Run: headless pygame with SDL's dummy video driver; simulated clock (each Clock.tick advances the game by its frame time, no real sleeping); random seed 0; keys injected as events and as key.get_pressed() state; no mouse input.
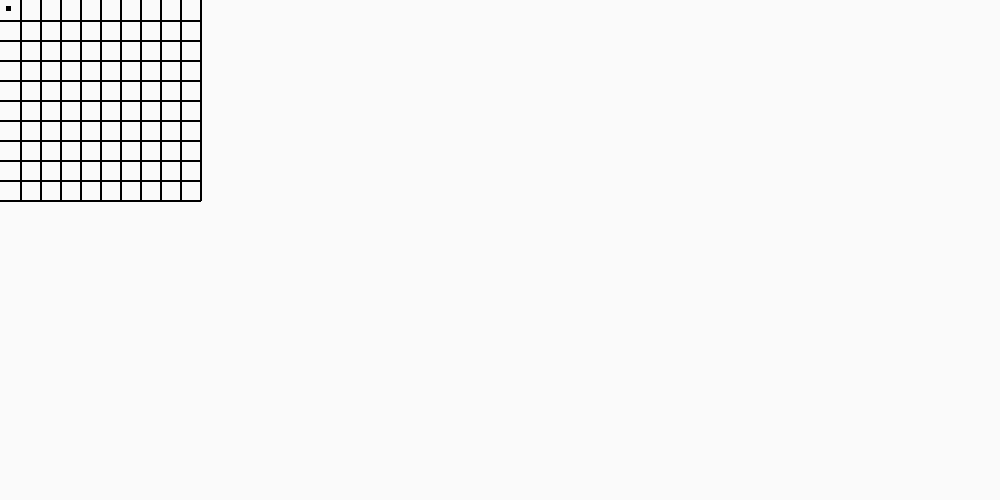
Frame 1 of 4 · flips 1–60 · no input
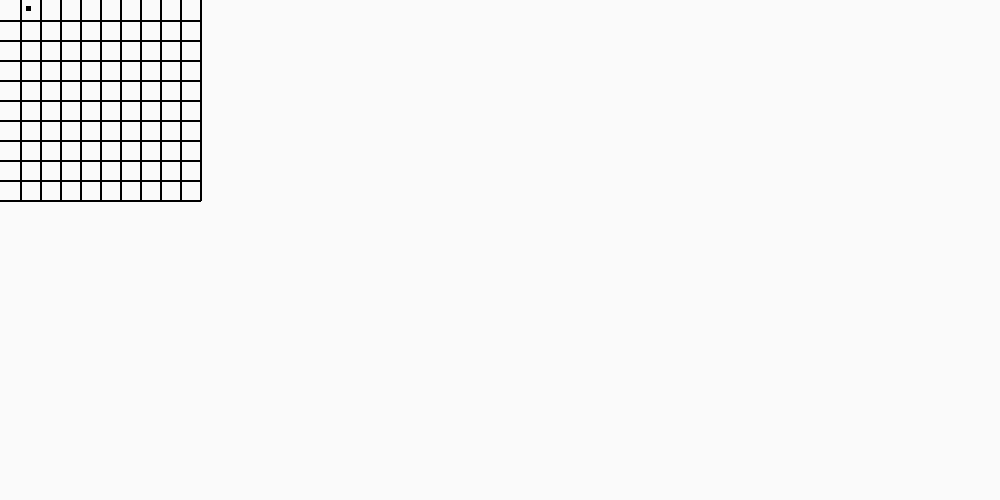
Frame 2 of 4 · flips 61–180 · tapped SPACE, RETURN · held RIGHT (→), D
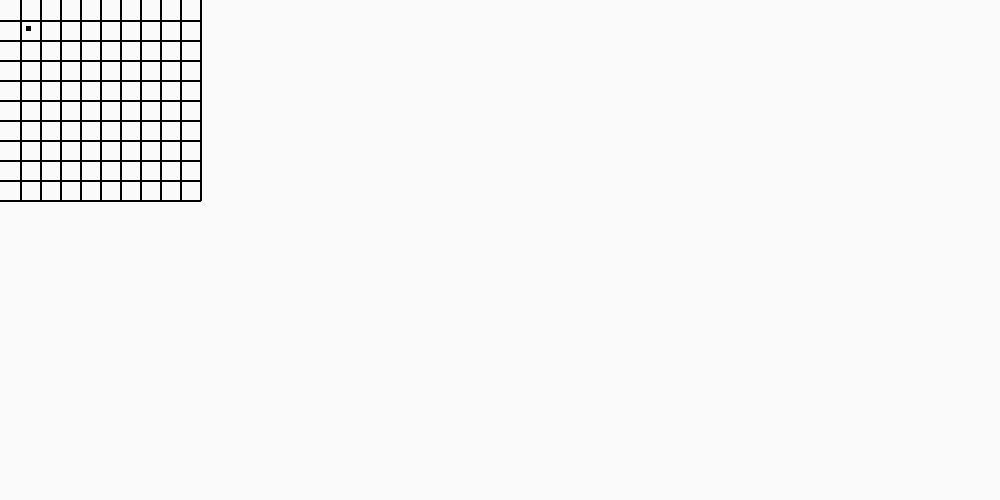
Frame 3 of 4 · flips 181–300 · held DOWN (↓), S
Frame 4 of 4 · flips 301–420 · held LEFT (←), A, UP (↑), W · screen same as frame 1, image omitted

The pygame program that drew these frames:

import pygame
from pygame.locals import *
import time
from random import randint


class Player():
    def __init__(self, max_x, max_y):
        self.x = randint(0, max_x - 1)
        self.y = randint(0, max_y - 1)


class Designer(object):
    pass


def main():
    # test data structure for maze
    MAZE_SIZE = 10
    PLAYER_SIZE = 5
    maze = [["" for i in range(MAZE_SIZE)] for j in range(MAZE_SIZE)]
    player = Player(MAZE_SIZE, MAZE_SIZE)
    endPoint = (randint(0, 9), randint(0, 9))
    maze[player.x][player.y] = "P"
    maze[endPoint[0]][endPoint[1]] = "E"
    WINDOW_WIDTH = 1000
    WINDOW_HEIGHT = 500
    CELL_SIZE = 20
    LINE_SIZE = 2

    # Initialise screen
    pygame.init()
    screen = pygame.display.set_mode((WINDOW_WIDTH, WINDOW_HEIGHT))
    pygame.display.set_caption('Basic Pygame program')
    clock = pygame.time.Clock()

    # Fill background
    background = pygame.Surface(screen.get_size())
    background = background.convert()
    background.fill((250, 250, 250))

    # Wall
    wall = pygame.Rect(10, 10, CELL_SIZE, CELL_SIZE)

    # Grid lines
    for i in range(1, len(maze)+1):
        # draw horizontal line
        pygame.draw.line(background, (0, 0, 0), [
                         0, i * CELL_SIZE], [len(maze) * CELL_SIZE, i * CELL_SIZE], LINE_SIZE)
        # draw vertical line
        pygame.draw.line(background, (0, 0, 0), [
                         i * CELL_SIZE, 0], [i * CELL_SIZE, len(maze) * CELL_SIZE], LINE_SIZE)
        # Player
        playerModel = pygame.Rect(player.x, player.y, PLAYER_SIZE, PLAYER_SIZE)

    # Blit everything to the screen
    screen.blit(background, (0, 0))
    pygame.display.flip()

    # Event loop
    while 1:
        for event in pygame.event.get():
            if event.type == QUIT:
                return
            if event.type == KEYDOWN:
                curPos = [player.x, player.y]
                nextPos = [player.x, player.y]
                moveOffset = [0, 0]
                if (event.key == K_DOWN):
                    nextPos = [nextPos[0], nextPos[1] + 1]
                    moveOffset = [moveOffset[0], moveOffset[1] + 1]
                if (event.key == K_UP):
                    nextPos = [nextPos[0], nextPos[1] - 1]
                    moveOffset = [moveOffset[0], moveOffset[1] - 1]
                if (event.key == K_RIGHT):
                    nextPos = [nextPos[0] + 1, nextPos[1]]
                    moveOffset = [moveOffset[0] + 1, moveOffset[1]]
                if (event.key == K_LEFT):
                    nextPos = [nextPos[0] - 1, nextPos[1]]
                    moveOffset = [moveOffset[0] - 1, moveOffset[1]]

                # TODO: check if collide with wall
				# TODO: check if out of bounds
                # TODO: check if player can reach exit

                player.x = nextPos[0]
                player.y = nextPos[1]
                playerModel.move_ip(moveOffset[0] * CELL_SIZE, moveOffset[1] * CELL_SIZE)

        screen.blit(background, (0, 0))
        pygame.draw.rect(screen, (0, 0, 0), playerModel)
        pygame.display.flip()
        clock.tick(60)


if __name__ == '__main__':
    main()
